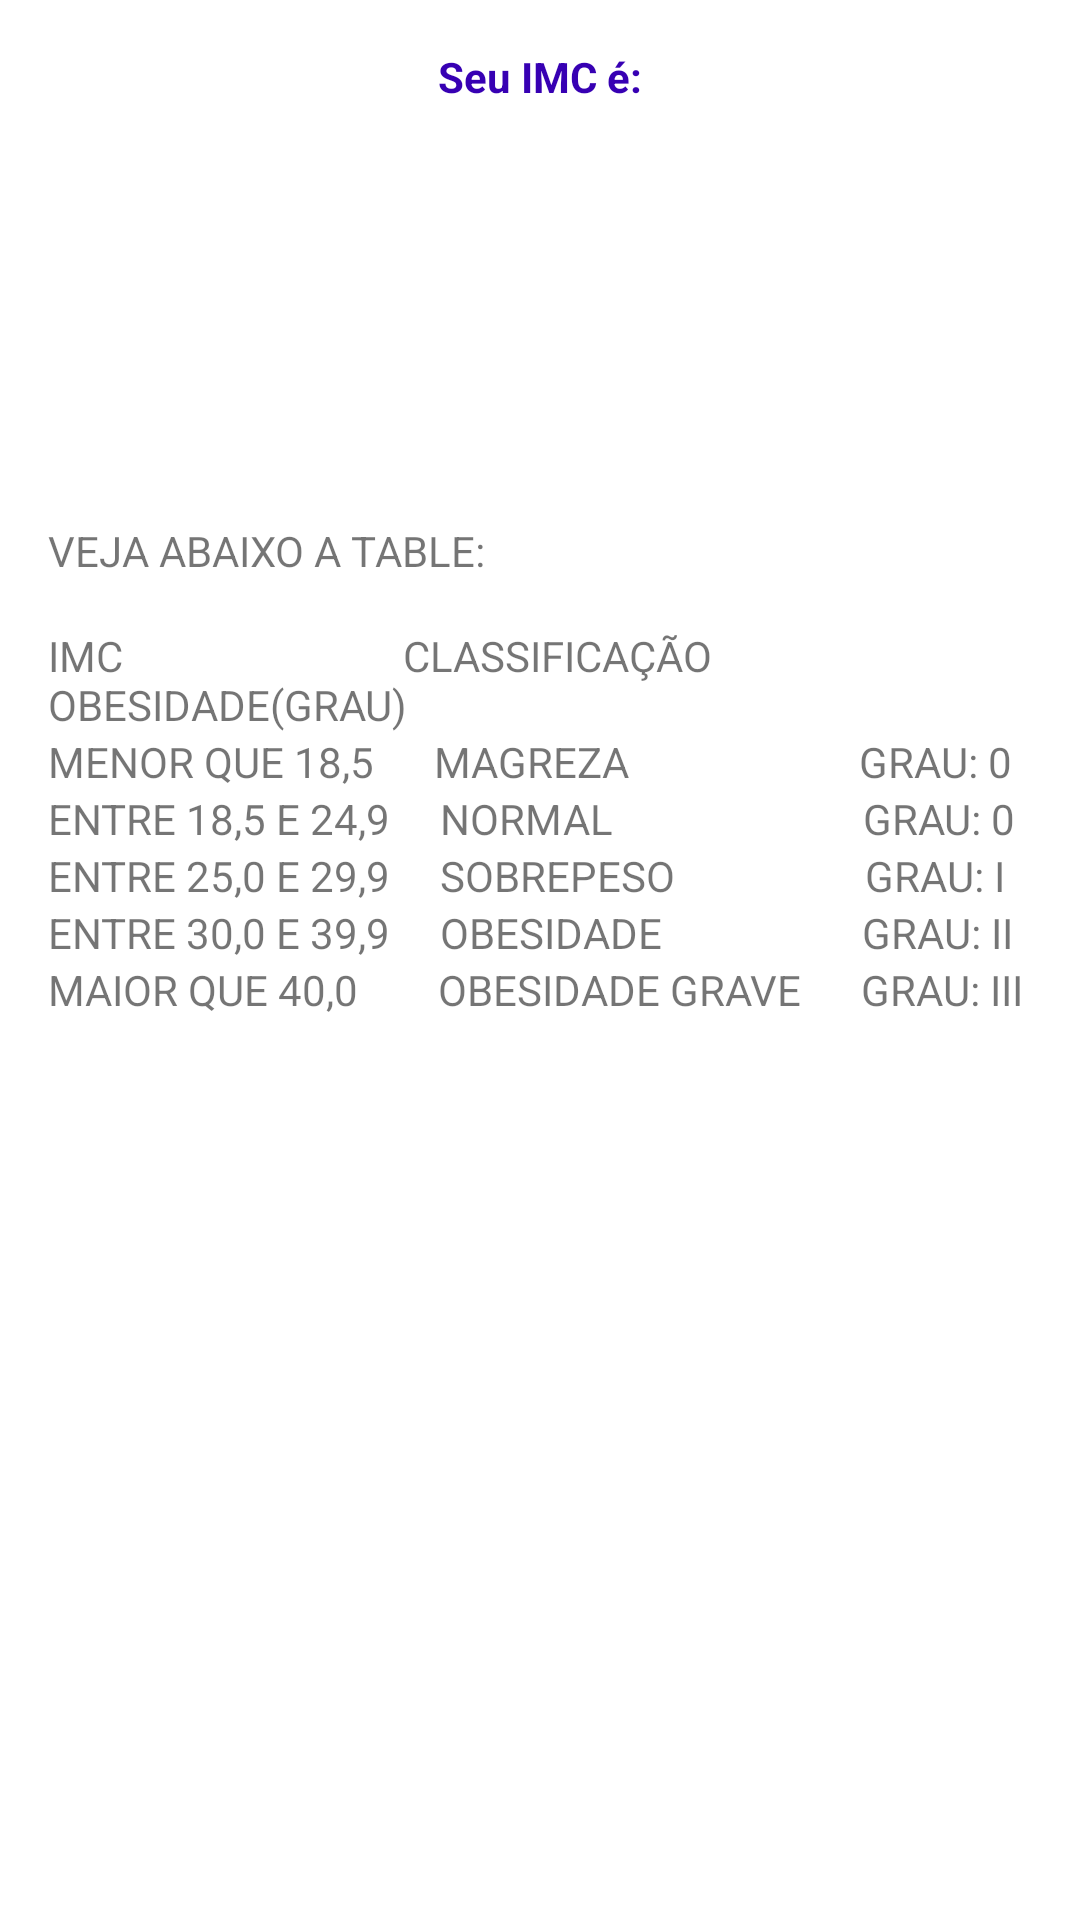

Android layout source for this screen:
<!-- AndroidManifest.xml: application theme Theme.MeuPrimeiroProjeto -->
<!-- res/layout/activity_result.xml -->
<?xml version="1.0" encoding="utf-8"?>
<LinearLayout xmlns:android="http://schemas.android.com/apk/res/android"
    xmlns:app="http://schemas.android.com/apk/res-auto"
    xmlns:tools="http://schemas.android.com/tools"
    android:layout_width="match_parent"
    android:layout_height="match_parent"
    android:orientation="vertical"
    tools:context=".ResultActivity">

    <TextView
        android:textColor="@color/purple_700"
        android:layout_marginTop="16dp"
        android:text="Seu IMC é:"
        android:textStyle="bold"
        android:textAlignment="center"
        android:layout_width="match_parent"
        android:layout_height="wrap_content"/>

    <TextView
        android:id="@+id/textview_result"
        android:layout_width="match_parent"
        android:layout_height="wrap_content"
        android:padding="16dp"
        android:textAlignment="center"
        android:textSize="38sp"
        tools:text="27.104"/>

    <TextView
        android:id="@+id/textview_classificacao"
        android:layout_width="match_parent"
        android:layout_height="wrap_content"
        android:layout_margin="8dp"
        android:textAlignment="center"
        android:textSize="18sp"
        tools:text="Classificação: Normal"/>

    <TextView
        android:layout_width="wrap_content"
        android:layout_height="wrap_content"
        android:layout_margin="16dp"
        android:text="VEJA ABAIXO A TABLE:"/>

    <TextView
        android:layout_width="wrap_content"
        android:layout_height="wrap_content"
        android:layout_marginStart="16dp"
        android:text="IMC                            CLASSIFICAÇÃO        OBESIDADE(GRAU)"/>

    <TextView
        android:layout_width="wrap_content"
        android:layout_height="wrap_content"
        android:layout_marginStart="16dp"
        android:text="MENOR QUE 18,5      MAGREZA                       GRAU: 0"/>

    <TextView
        android:layout_width="wrap_content"
        android:layout_height="wrap_content"
        android:layout_marginStart="16dp"
        android:text="ENTRE 18,5 E 24,9     NORMAL                         GRAU: 0"/>

    <TextView
        android:layout_width="wrap_content"
        android:layout_height="wrap_content"
        android:layout_marginStart="16dp"
        android:text="ENTRE 25,0 E 29,9     SOBREPESO                   GRAU: I"/>

    <TextView
        android:layout_width="wrap_content"
        android:layout_height="wrap_content"
        android:layout_marginStart="16dp"
        android:text="ENTRE 30,0 E 39,9     OBESIDADE                    GRAU: II"/>

    <TextView
        android:layout_width="wrap_content"
        android:layout_height="wrap_content"
        android:layout_marginStart="16dp"
        android:text="MAIOR QUE 40,0        OBESIDADE GRAVE      GRAU: III"/>

</LinearLayout>
<!-- resources referenced by this layout -->
<resources>
  <style name="Theme.MeuPrimeiroProjeto" parent="Base.Theme.MeuPrimeiroProjeto" />
  <style name="Base.Theme.MeuPrimeiroProjeto" parent="Theme.MaterialComponents.DayNight.DarkActionBar">
          
          <item name="colorPrimary">@color/purple_500</item>
          <item name="colorPrimaryVariant">@color/purple_700</item>
          <item name="colorOnPrimary">@color/white</item>
          
          <item name="colorSecondary">@color/teal_200</item>
          <item name="colorSecondaryVariant">@color/teal_700</item>
          <item name="colorOnSecondary">@color/black</item>
          
          <item name="android:statusBarColor">?attr/colorPrimaryVariant</item>
          
      </style>
  <!-- not gathered from this repository: default colours our renderer supplied (Android Studio template values) -->
  <color name="purple_500">#FF6200EE</color>
  <color name="purple_700">#FF3700B3</color>
  <color name="teal_200">#FF03DAC5</color>
  <color name="teal_700">#FF018786</color>
  <color name="black">#FF000000</color>
  <color name="white">#FFFFFFFF</color>
</resources>
